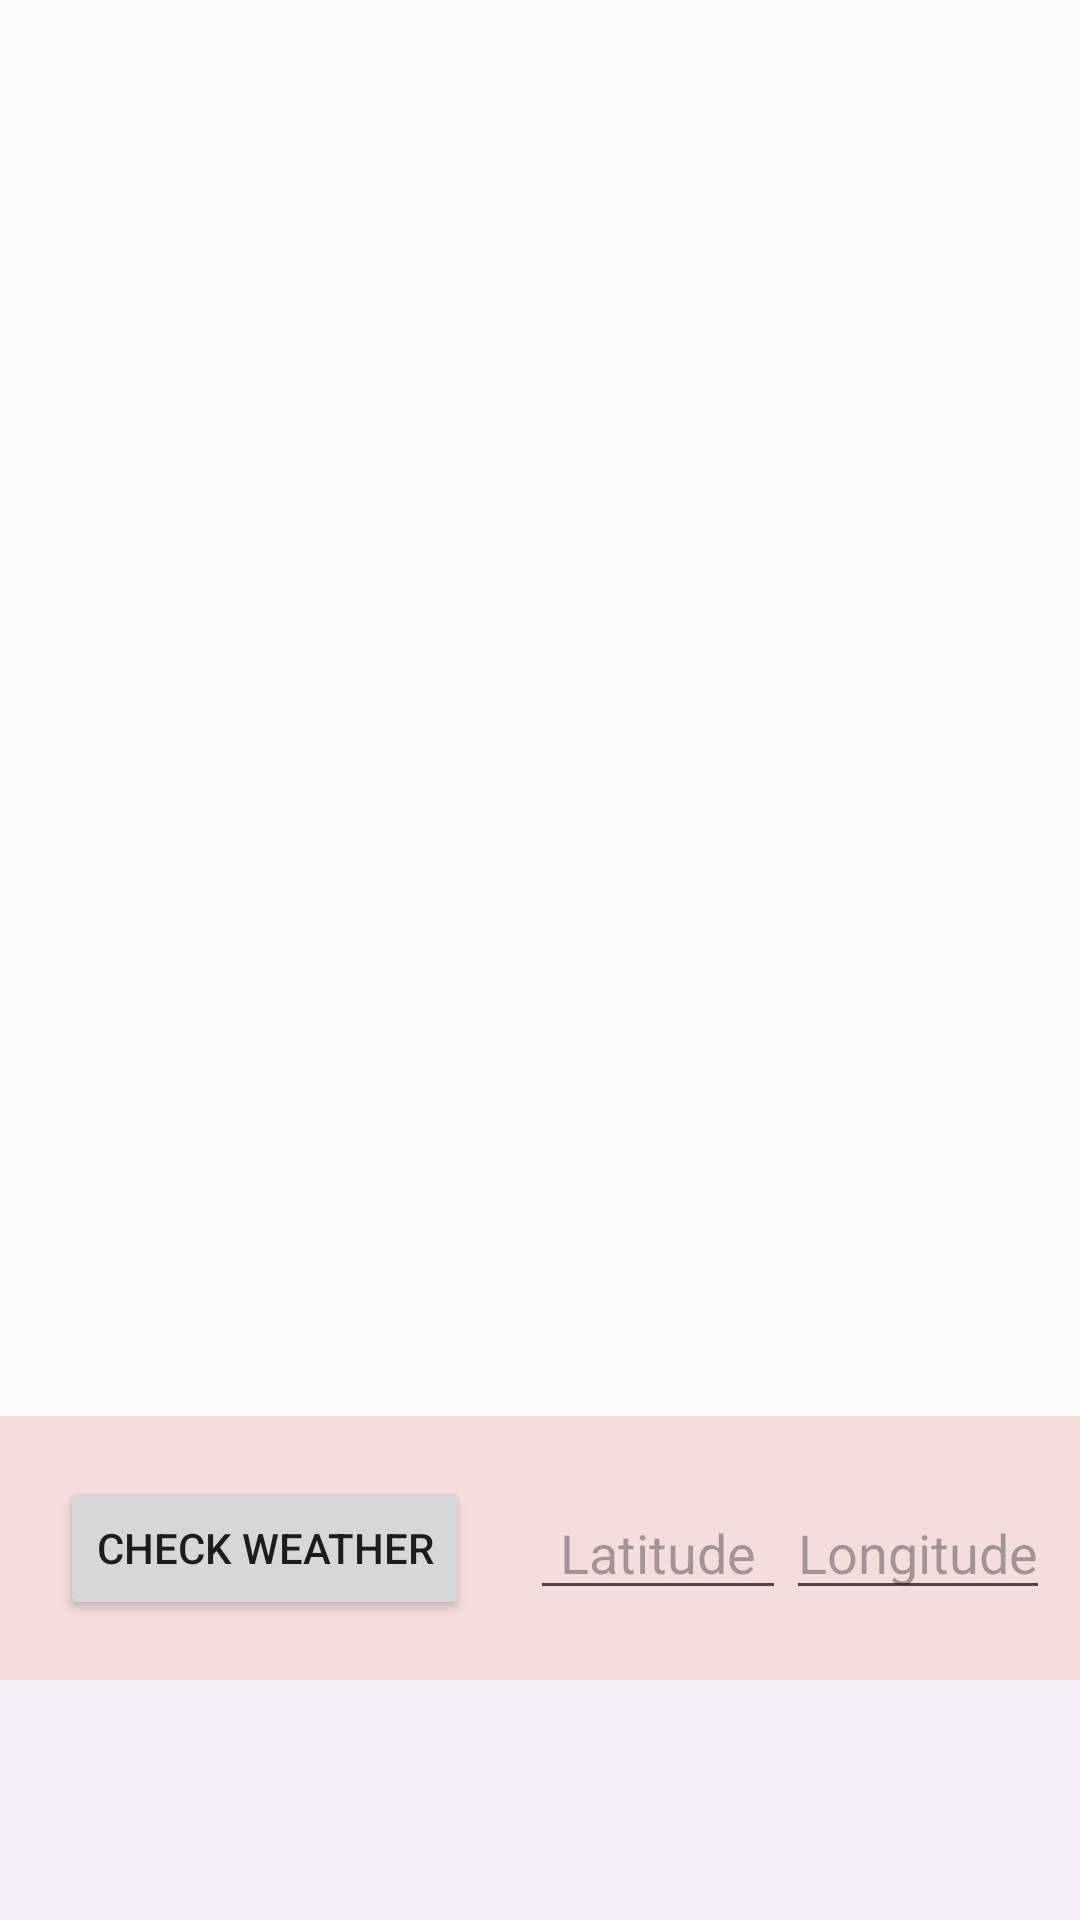

Layout XML and referenced resources for this Android screen:
<!-- AndroidManifest.xml: application theme CelsiusAppMaterialTheme -->
<!-- res/layout/activity_main.xml -->
<?xml version="1.0" encoding="utf-8"?>
<androidx.coordinatorlayout.widget.CoordinatorLayout
    android:id="@+id/coordinator"
    xmlns:android="http://schemas.android.com/apk/res/android"
    xmlns:tools="http://schemas.android.com/tools"
    android:layout_width="match_parent"
    android:layout_height="match_parent"
    tools:context=".ui.MainActivity"
    xmlns:app="http://schemas.android.com/apk/res-auto">

    <androidx.constraintlayout.widget.ConstraintLayout
        android:layout_width="match_parent"
        android:layout_height="match_parent"
        app:layout_dodgeInsetEdges="bottom">

        <androidx.recyclerview.widget.RecyclerView
            android:id="@+id/recycler_view"
            android:layout_width="match_parent"
            android:layout_height="0dp"
            app:layout_constraintTop_toTopOf="parent"
            app:layout_constraintStart_toStartOf="parent"
            app:layout_constraintBottom_toTopOf="@id/linear_layout"
            />

        <LinearLayout
            android:id="@+id/linear_layout"
            android:background="?colorSurfaceVariant"
            android:layout_gravity="bottom"
            android:layout_width="match_parent"
            android:layout_height="wrap_content"
            android:gravity="center_vertical"
            app:layout_constraintStart_toStartOf="parent"
            app:layout_constraintBottom_toBottomOf="parent">
            <Button
                android:id="@+id/button_send_request"
                android:text="@string/check_weather"
                android:layout_width="wrap_content"
                android:layout_height="wrap_content"
                android:layout_margin="20dp"
                />
            <EditText
                android:id="@+id/select_latitude"
                android:layout_width="wrap_content"
                android:layout_height="wrap_content"
                android:paddingHorizontal="10dp"
                android:hint="@string/latitude"
                android:inputType="numberSigned" />
            <EditText
                android:id="@+id/select_longitude"
                android:layout_width="wrap_content"
                android:layout_height="wrap_content"
                android:hint="@string/longitude"
                android:inputType="numberSigned"/>
        </LinearLayout>

    </androidx.constraintlayout.widget.ConstraintLayout>

    <com.google.android.material.bottomappbar.BottomAppBar
        android:id="@+id/bottom_app_bar"
        android:layout_width="match_parent"
        android:layout_height="wrap_content"
        android:layout_gravity="bottom"
        app:layout_insetEdge="bottom"
        app:navigationIcon="@drawable/ic_baseline_menu_24">

    </com.google.android.material.bottomappbar.BottomAppBar>

</androidx.coordinatorlayout.widget.CoordinatorLayout>
<!-- resources referenced by this layout -->
<resources>
  <string name="check_weather">Check weather</string>
  <string name="latitude">Latitude</string>
  <string name="longitude">Longitude</string>
  <color name="md_theme_light_primary">#A23C3D</color>
  <color name="md_theme_light_onPrimary">#FFFFFF</color>
  <color name="md_theme_light_primaryContainer">#FFDAD6</color>
  <color name="md_theme_light_onPrimaryContainer">#410005</color>
  <color name="md_theme_light_secondary">#775655</color>
  <color name="md_theme_light_onSecondary">#FFFFFF</color>
  <color name="md_theme_light_secondaryContainer">#FFDAD8</color>
  <color name="md_theme_light_onSecondaryContainer">#2C1514</color>
  <color name="md_theme_light_tertiary">#735A2E</color>
  <color name="md_theme_light_onTertiary">#FFFFFF</color>
  <color name="md_theme_light_tertiaryContainer">#FFDEA7</color>
  <color name="md_theme_light_onTertiaryContainer">#281900</color>
  <color name="md_theme_light_error">#BA1B1B</color>
  <color name="md_theme_light_errorContainer">#FFDAD4</color>
  <color name="md_theme_light_onError">#FFFFFF</color>
  <color name="md_theme_light_onErrorContainer">#410001</color>
  <color name="md_theme_light_background">#FCFCFC</color>
  <color name="md_theme_light_onBackground">#201A1A</color>
  <color name="md_theme_light_surface">#FCFCFC</color>
  <color name="md_theme_light_onSurface">#201A1A</color>
  <color name="md_theme_light_surfaceVariant">#F4DDDB</color>
  <color name="md_theme_light_onSurfaceVariant">#534342</color>
  <color name="md_theme_light_outline">#857372</color>
  <color name="md_theme_light_inverseOnSurface">#FBEEED</color>
  <color name="md_theme_light_inverseSurface">#362F2E</color>
  <color name="md_theme_light_primaryInverse">#FFB3B0</color>
  <style name="ThemeOverlay.App.BottomSheetDialog" parent="ThemeOverlay.MaterialComponents.BottomSheetDialog">
          <item name="bottomSheetStyle">@style/ModalBottomSheetDialog</item>
      </style>
  <style name="ModalBottomSheetDialog" parent="Widget.MaterialComponents.BottomSheet.Modal">
          <item name="backgroundTint">@color/md_theme_light_primaryContainer</item>
          <item name="shapeAppearance">@style/ShapeAppearance.App.LargeComponent</item>
      </style>
  <style name="ShapeAppearance.App.LargeComponent" parent="ShapeAppearance.MaterialComponents.LargeComponent">
          <item name="cornerFamily">cut</item>
          <item name="cornerSize">24dp</item>
      </style>
</resources>
